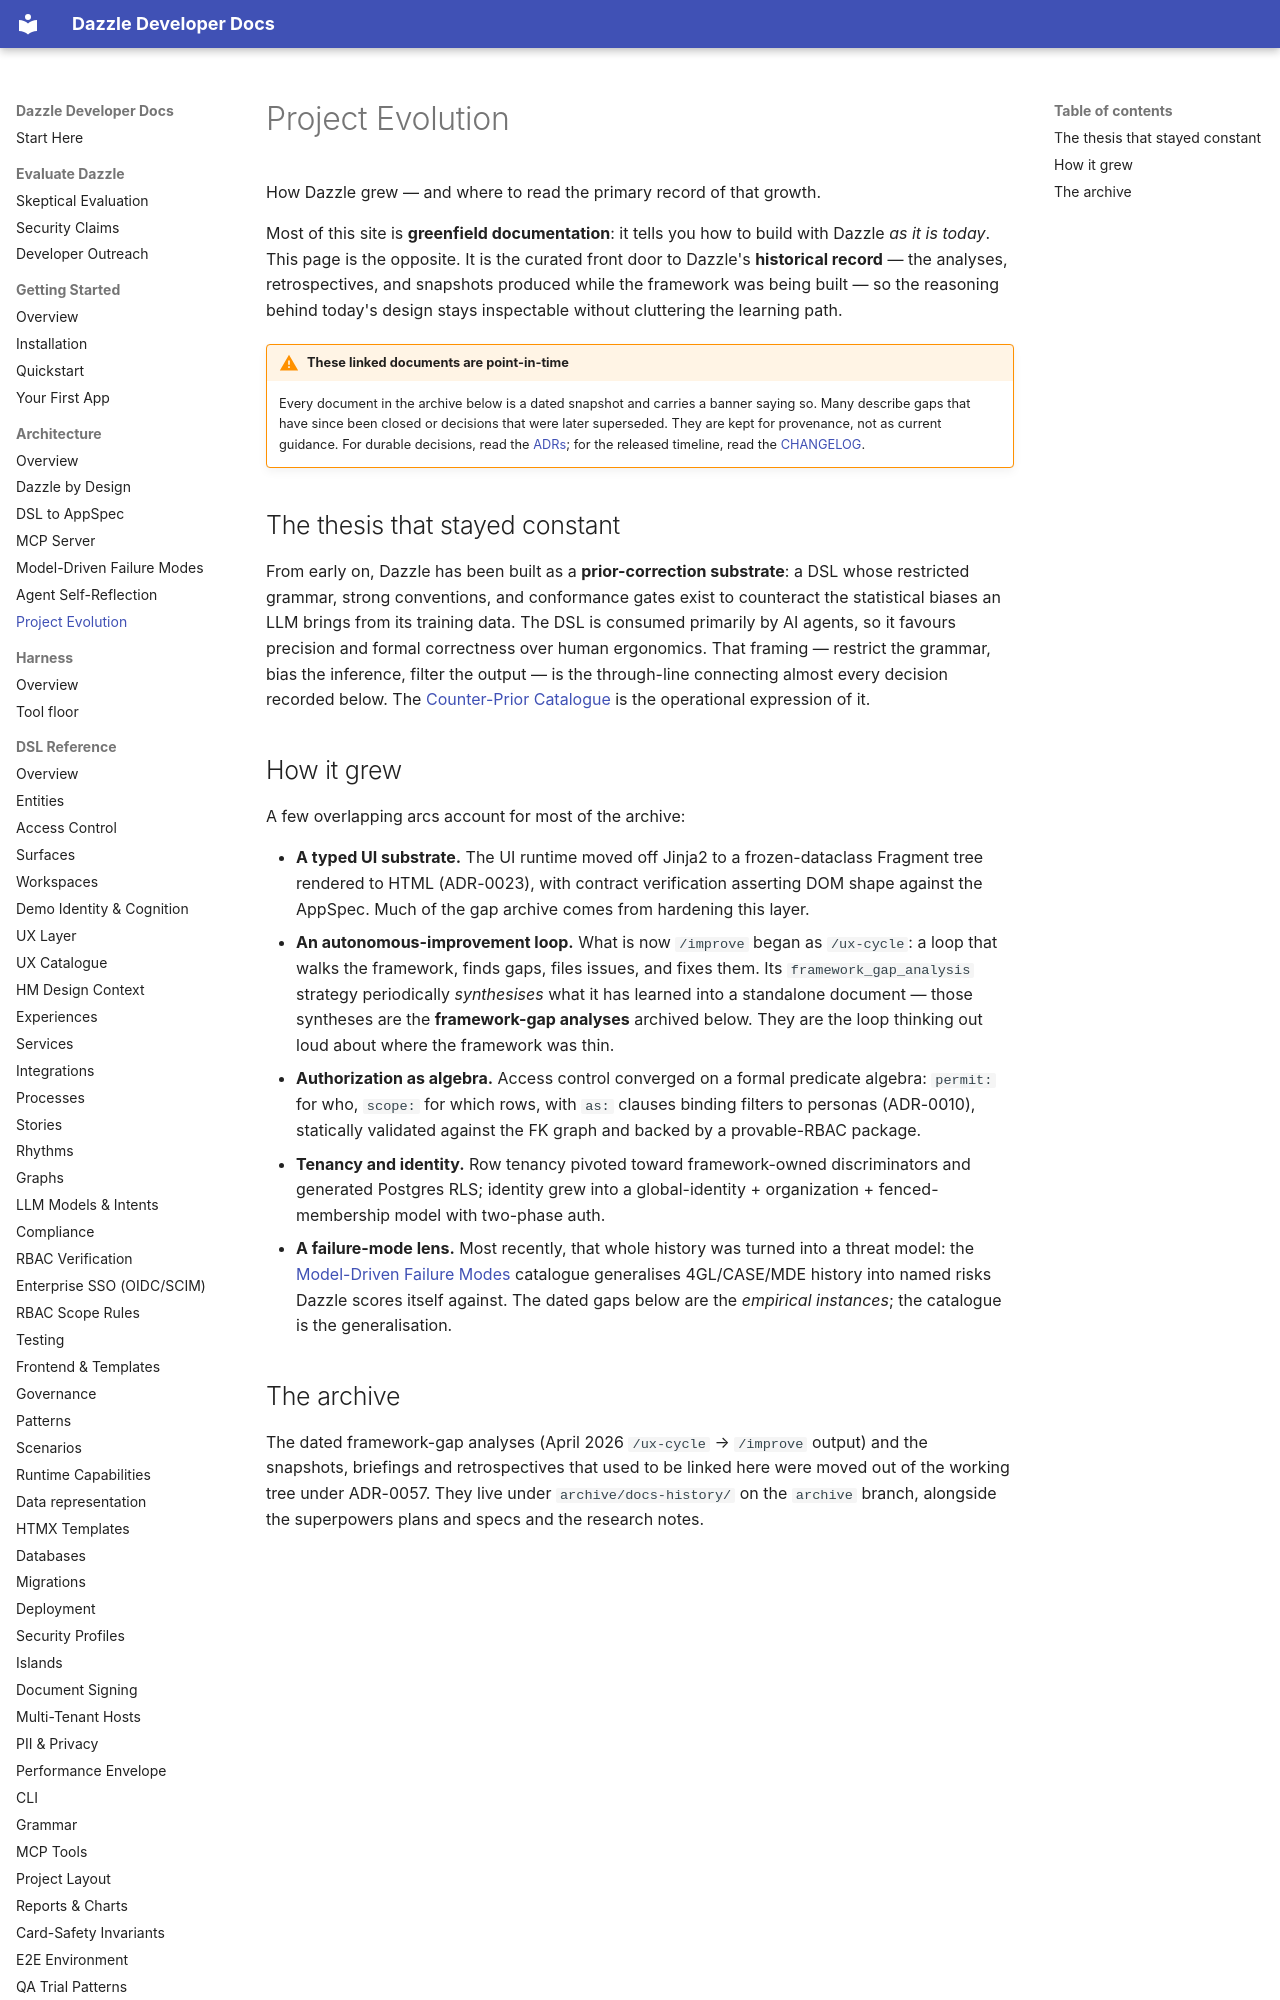

repository: manwithacat/dazzle · page: architecture/evolution/index.html · generator: mkdocs

# Project Evolution

How Dazzle grew — and where to read the primary record of that growth.

Most of this site is **greenfield documentation**: it tells you how to build with
Dazzle *as it is today*. This page is the opposite. It is the curated front door to
Dazzle's **historical record** — the analyses, retrospectives, and snapshots produced
while the framework was being built — so the reasoning behind today's design stays
inspectable without cluttering the learning path.

!!! warning "These linked documents are point-in-time"
    Every document in the archive below is a dated snapshot and carries a banner
    saying so. Many describe gaps that have since been closed or decisions that were
    later superseded. They are kept for provenance, not as current guidance. For
    durable decisions, read the [ADRs](../adr/INDEX.md); for the released timeline,
    read the [CHANGELOG](https://github.com/manwithacat/dazzle/blob/main/CHANGELOG.md).

## The thesis that stayed constant

From early on, Dazzle has been built as a **prior-correction substrate**: a DSL whose
restricted grammar, strong conventions, and conformance gates exist to counteract the
statistical biases an LLM brings from its training data. The DSL is consumed primarily
by AI agents, so it favours precision and formal correctness over human ergonomics.
That framing — restrict the grammar, bias the inference, filter the output — is the
through-line connecting almost every decision recorded below. The
[Counter-Prior Catalogue](../counter-priors/INDEX.md) is the operational expression of it.
